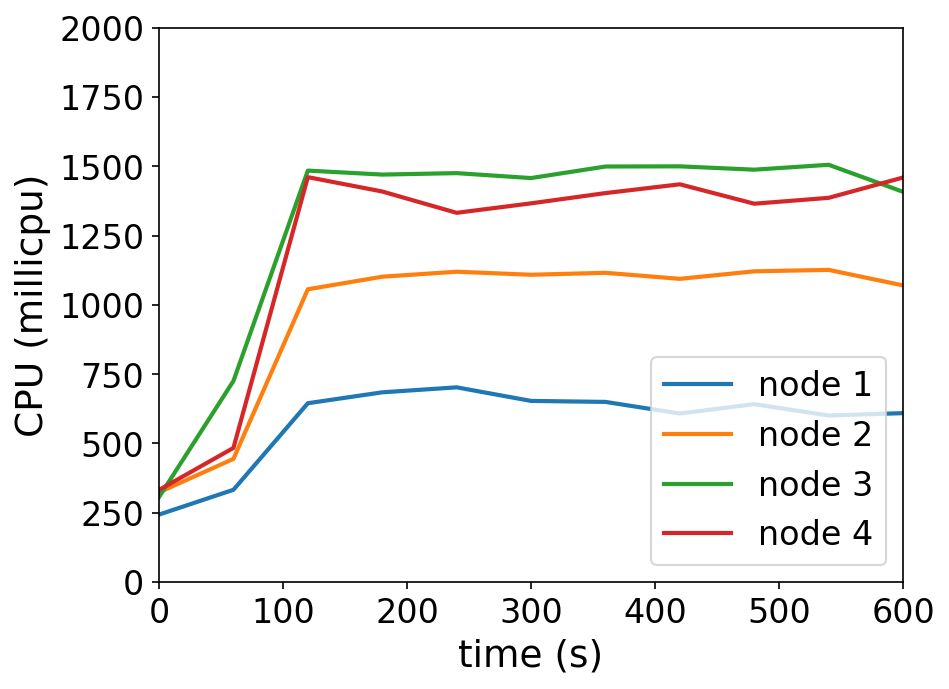

Data behind this chart, as committed beside it:
timestamp, ppgcc-m02_pod_amount, ppgcc-m02_memory, ppgcc-m02_cpu, ppgcc-m03_pod_amount, ppgcc-m03_memory, ppgcc-m03_cpu, ppgcc-m04_pod_amount, ppgcc-m04_memory, ppgcc-m04_cpu, ppgcc-m05_pod_amount, ppgcc-m05_memory, ppgcc-m05_cpu
0, 5, 1072500, 243492087, 5, 1089948, 323824088, 5, 1017424, 306768624, 5, 1015640, 332440354
60, 5, 1096788, 332943646, 5, 1122420, 444440737, 5, 1063360, 725657988, 5, 1061972, 484038338
120, 5, 1101012, 645231784, 5, 1123476, 1056327039, 5, 1066924, 1484383250, 5, 1062236, 1460835875
180, 5, 1102464, 684570229, 5, 1126776, 1101651951, 5, 1064152, 1470104596, 5, 1066856, 1409007216
240, 5, 1102464, 702536716, 5, 1129944, 1119623038, 5, 1066264, 1475295564, 5, 1063556, 1332088535
300, 5, 1101408, 653555028, 5, 1131660, 1108651653, 5, 1067188, 1457475498, 5, 1060520, 1366292321
360, 5, 1101804, 649973592, 5, 1128756, 1115708114, 5, 1068772, 1499177836, 5, 1067384, 1403299993
420, 5, 1101672, 608112445, 5, 1132980, 1093944842, 5, 1070752, 1499783363, 5, 1064744, 1434989382
480, 5, 1102860, 641810568, 5, 1131660, 1121104664, 5, 1071544, 1487751012, 5, 1063688, 1365022678
540, 5, 1106688, 600929810, 5, 1129680, 1126271764, 5, 1067584, 1505380572, 5, 1065140, 1386139309
600, 5, 1102200, 609469013, 5, 1130208, 1070258940, 5, 1067188, 1407935366, 5, 1065140, 1459481570
